Image classification data set "fastener_sorter_cls" (gyaneshpatil23-cmd/fastner-sorting-machine on GitHub). Class labels (6): bolt, no fastener, nut, rivet, screw, washer.

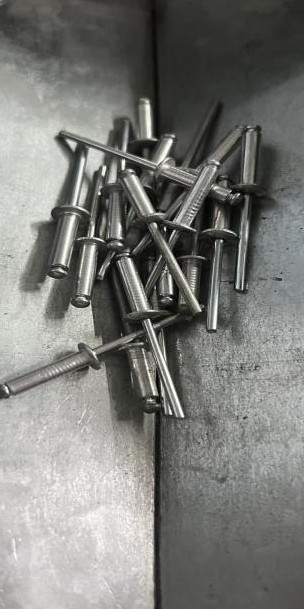
Label: rivet

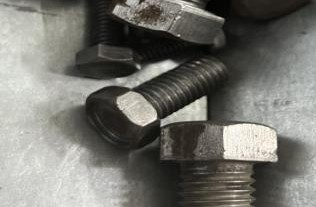
Label: bolt

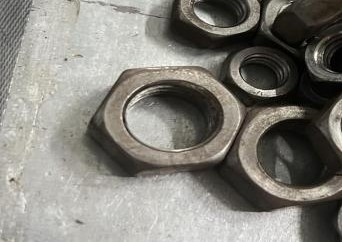
Label: nut

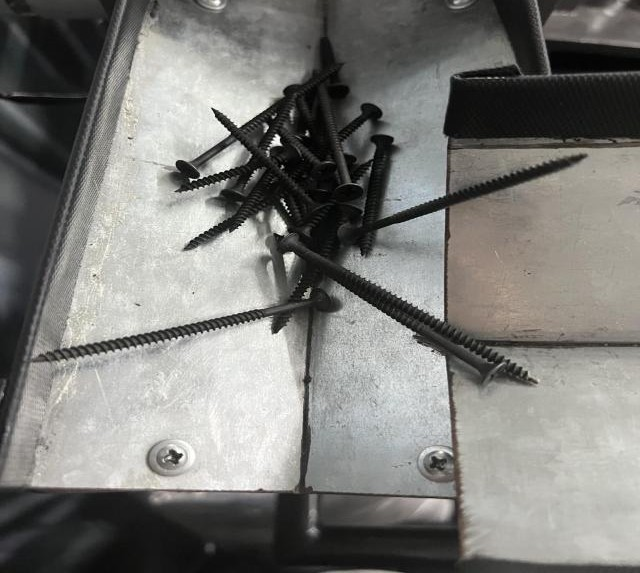
Label: screw

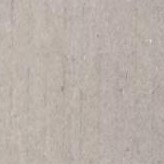
Label: no fastener

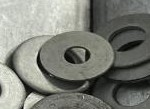
Label: washer
